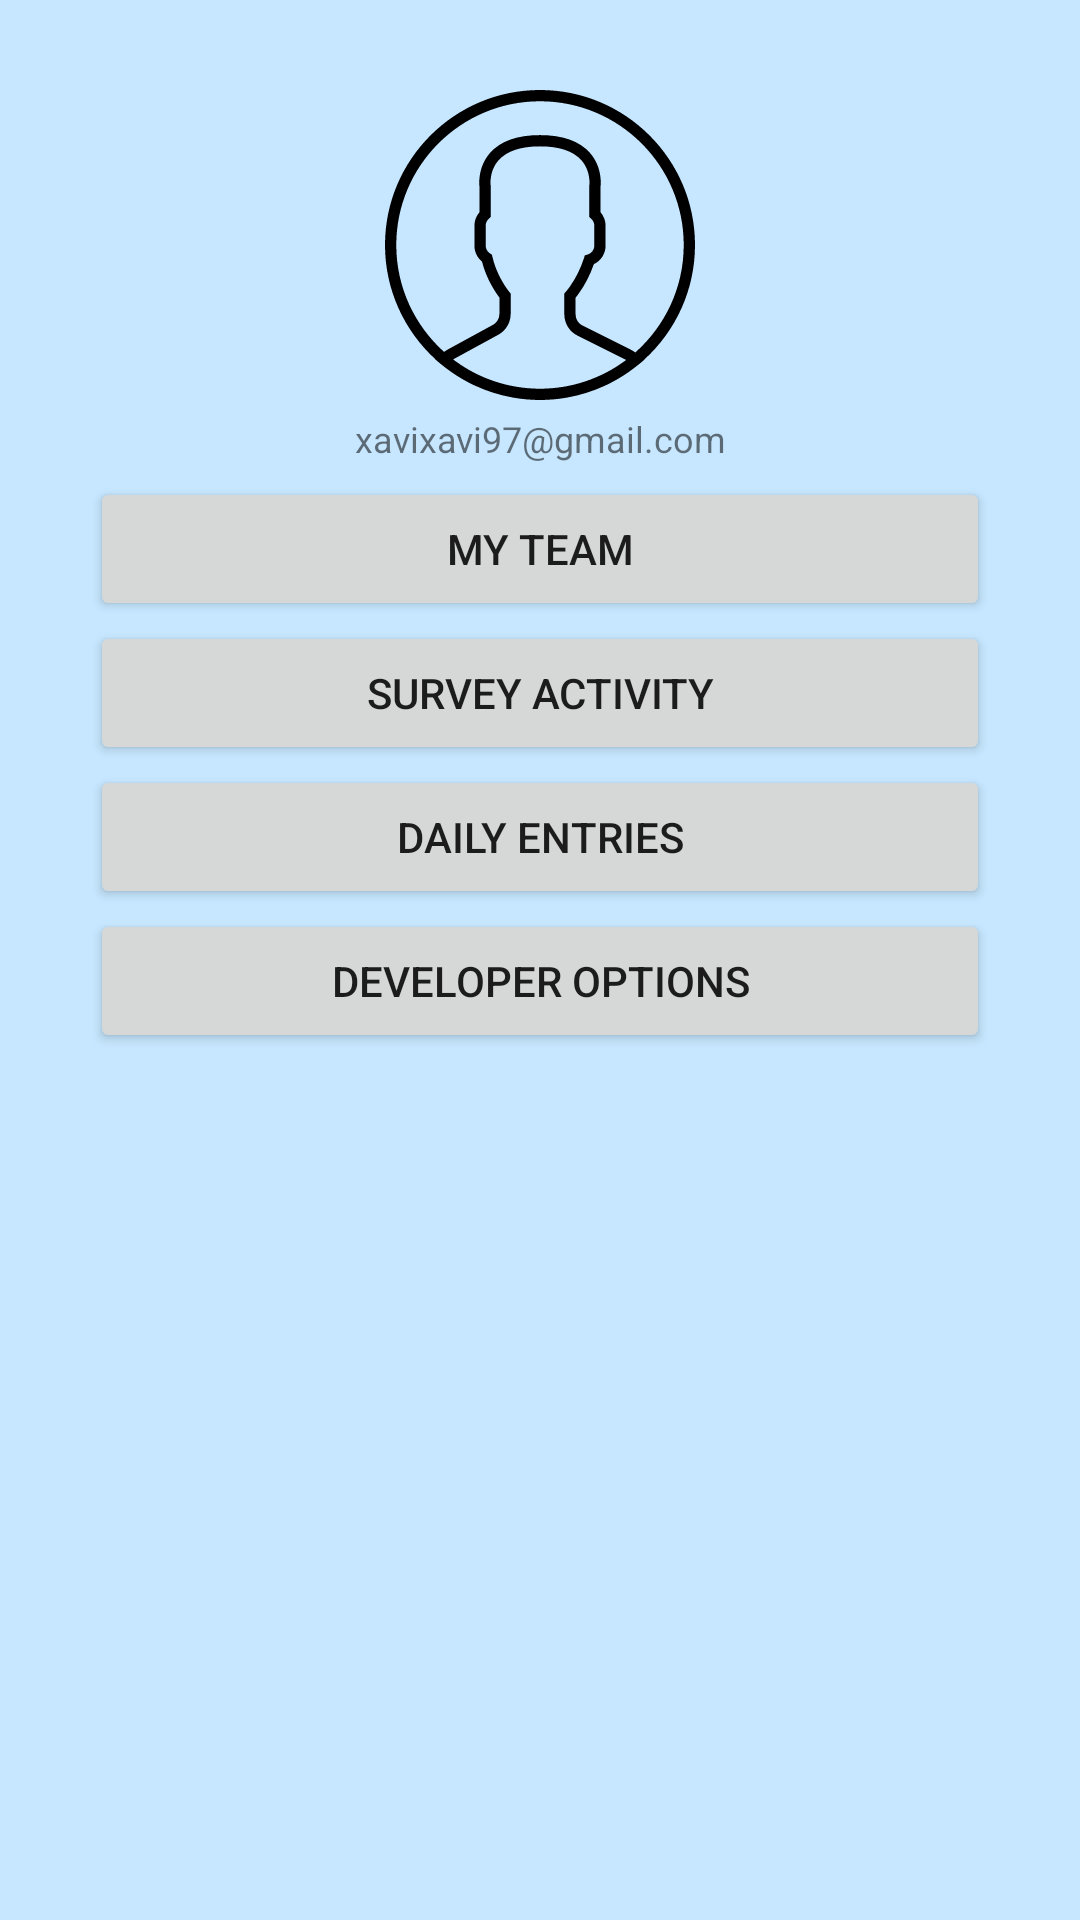

Layout XML and referenced resources for this Android screen:
<!-- AndroidManifest.xml: application theme AppTheme -->
<!-- res/layout/content_navigation_drawer.xml -->
<?xml version="1.0" encoding="utf-8"?>
<androidx.constraintlayout.widget.ConstraintLayout xmlns:android="http://schemas.android.com/apk/res/android"
    xmlns:app="http://schemas.android.com/apk/res-auto"
    android:layout_width="match_parent"
    android:layout_height="match_parent"
    android:background="@color/navigationDrawerBackground"
    android:padding="30dp">

    <androidx.constraintlayout.widget.ConstraintLayout
        android:id="@+id/llSelectedProfile"
        android:layout_width="0dp"
        android:layout_height="0dp"
        app:layout_constraintBottom_toTopOf="@id/tvMessage"
        app:layout_constraintEnd_toEndOf="parent"
        app:layout_constraintStart_toStartOf="parent"
        app:layout_constraintTop_toTopOf="parent"
        app:layout_constraintVertical_chainStyle="spread_inside"
        app:layout_constraintVertical_weight="20">

        <ImageView
            android:id="@+id/ivProfile"
            android:layout_width="wrap_content"
            android:layout_height="0dp"
            android:adjustViewBounds="true"
            android:backgroundTint="@android:color/black"
            android:contentDescription="hola"
            android:scaleType="centerCrop"
            android:src="@drawable/ic_menu_profiledata"
            app:layout_constraintBottom_toTopOf="@id/tvProfileDesc"
            app:layout_constraintEnd_toEndOf="@id/tvProfileDesc"
            app:layout_constraintHorizontal_weight="0.2"
            app:layout_constraintStart_toStartOf="@id/tvProfileDesc"
            app:layout_constraintTop_toTopOf="parent"
            app:layout_constraintVertical_weight="0.8" />

        <TextView
            android:id="@+id/tvProfileDesc"
            android:layout_width="wrap_content"
            android:layout_height="0dp"
            android:gravity="center"
            android:text="xavixavi97@gmail.com"
            android:textSize="12sp"
            app:layout_constraintBottom_toBottomOf="parent"
            app:layout_constraintEnd_toEndOf="parent"
            app:layout_constraintStart_toStartOf="parent"
            app:layout_constraintTop_toBottomOf="@id/ivProfile"
            app:layout_constraintVertical_weight="0.2" />

    </androidx.constraintlayout.widget.ConstraintLayout>


    <Button
        android:id="@+id/btnTeamInfo"
        android:layout_width="match_parent"
        android:layout_height="wrap_content"
        android:text="My Team"
        app:layout_constraintTop_toBottomOf="@id/llSelectedProfile" />

    <Button
        android:id="@+id/btnSurveyActivity"
        android:layout_width="match_parent"
        android:layout_height="wrap_content"
        android:text="Survey Activity"
        app:layout_constraintTop_toBottomOf="@id/btnTeamInfo" />

    <Button
        android:id="@+id/btnDailyEntries"
        android:layout_width="match_parent"
        android:layout_height="wrap_content"
        android:text="Daily Entries"
        app:layout_constraintTop_toBottomOf="@id/btnSurveyActivity" />

    <Button
        android:id="@+id/btnDevOptions"
        android:layout_width="match_parent"
        android:layout_height="wrap_content"
        android:text="Developer Options"
        app:layout_constraintTop_toBottomOf="@id/btnDailyEntries" />

    <TextView
        android:id="@+id/tvMessage"
        android:layout_width="0dp"
        android:layout_height="0dp"
        android:text="HOLA"
        android:visibility="invisible"
        app:layout_constraintBottom_toBottomOf="parent"
        app:layout_constraintEnd_toEndOf="parent"
        app:layout_constraintStart_toStartOf="parent"
        app:layout_constraintTop_toBottomOf="@id/llSelectedProfile"
        app:layout_constraintVertical_weight="70" />
</androidx.constraintlayout.widget.ConstraintLayout>
<!-- resources referenced by this layout -->
<resources>
  <color name="navigationDrawerBackground">#c6e7ff</color>
  <!-- drawable ic_menu_profiledata: vector/xml drawable (drawable, 3914 chars, omitted) -->
</resources>
